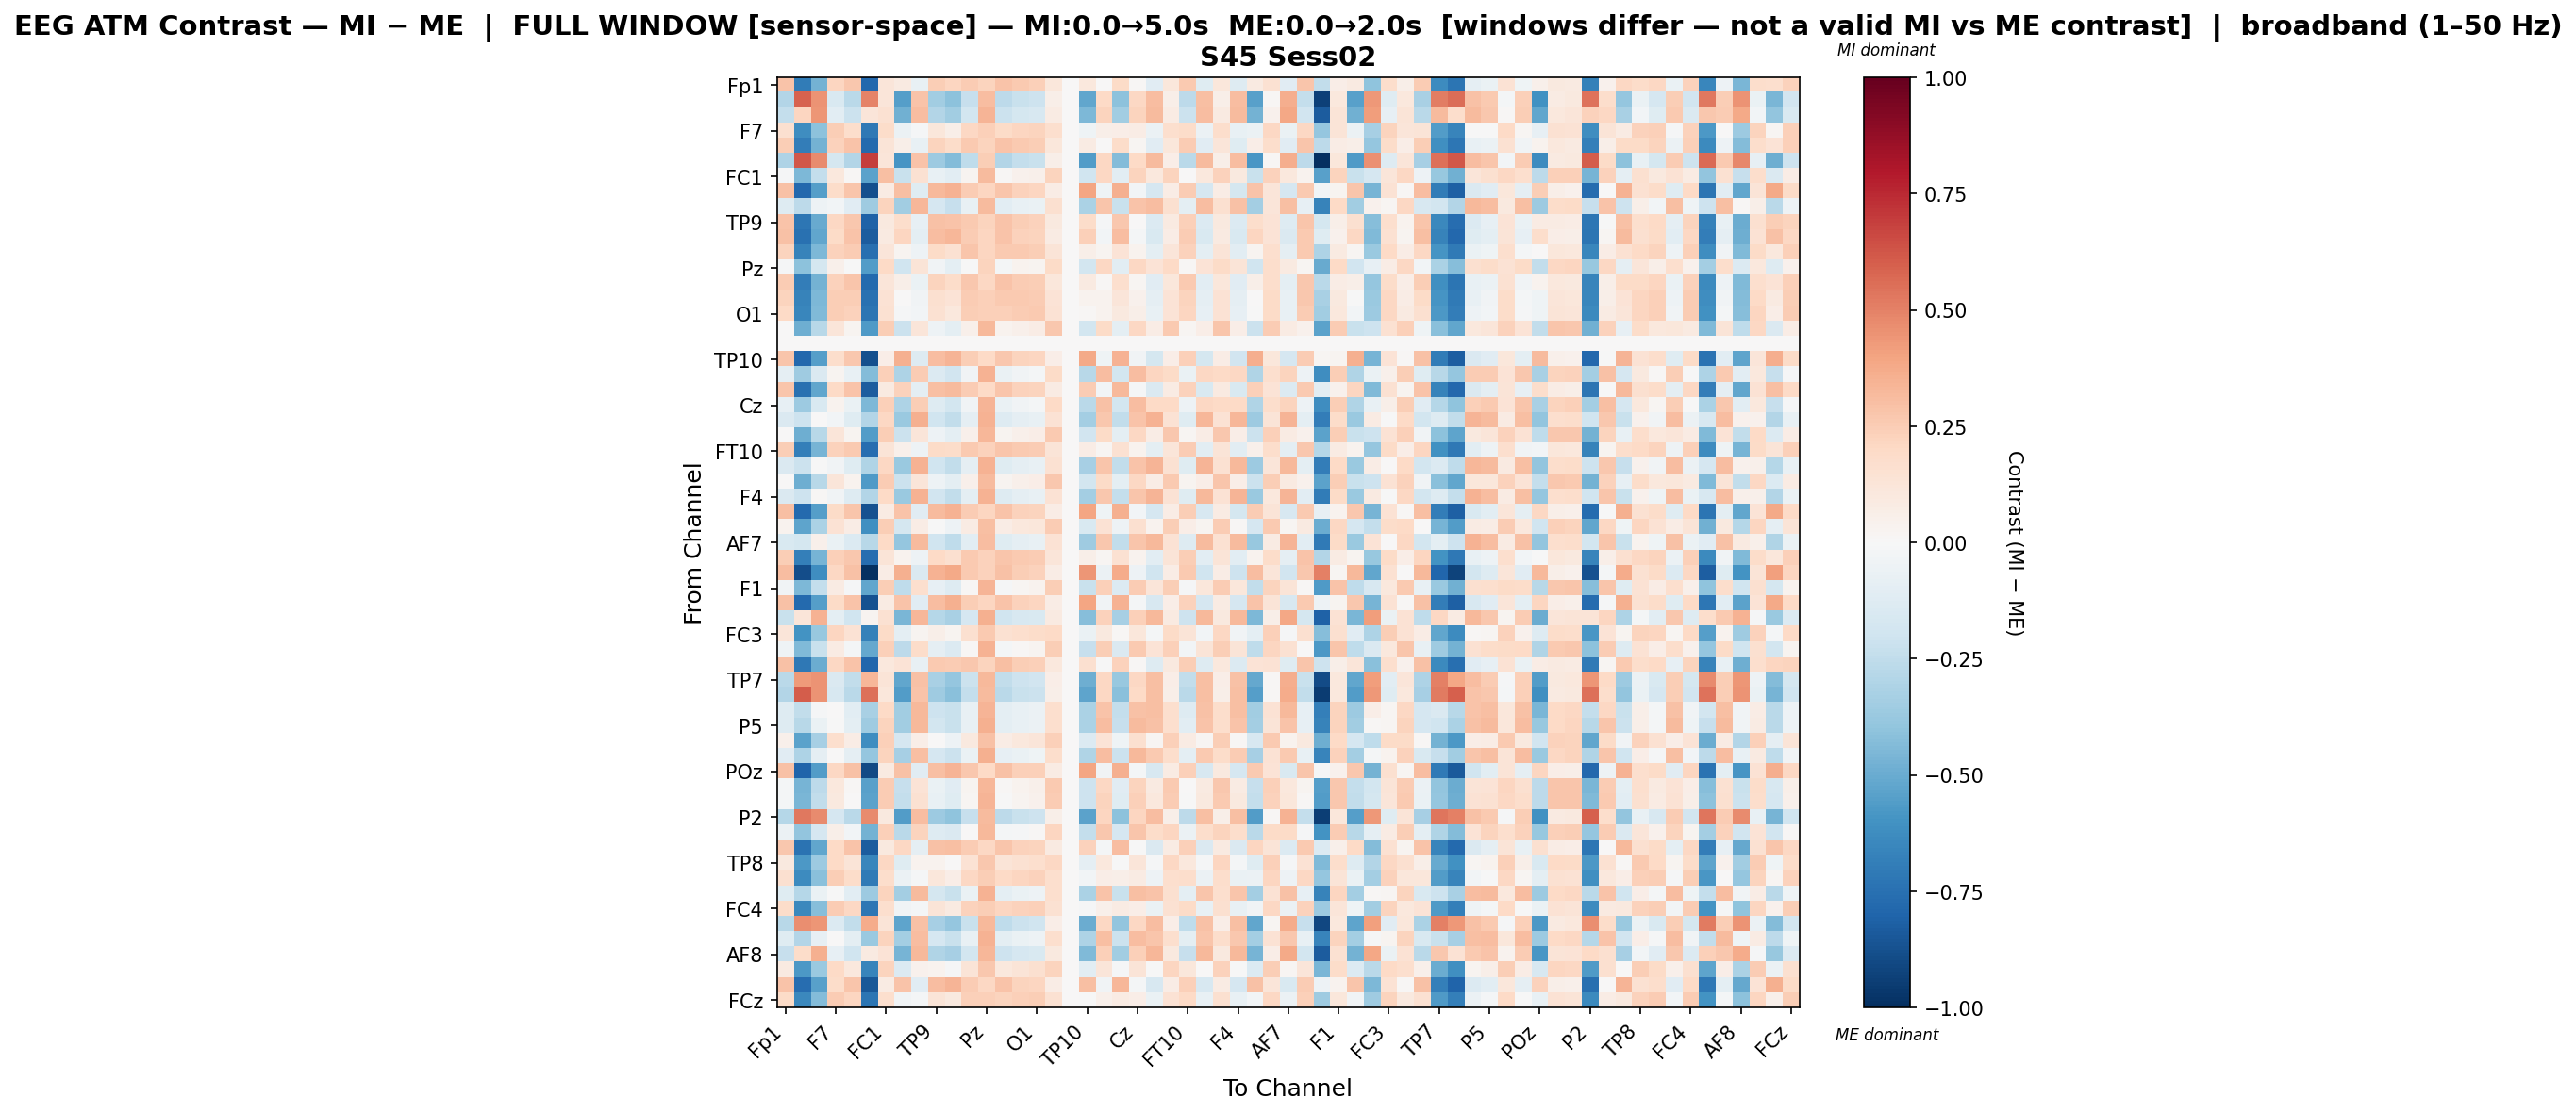

The table this chart was drawn from, first rows:
, Fp1, Fz, F3, F7, FT9, FC5, FC1, C3, T7, TP9, CP5, CP1, Pz, P3, P7, O1, Oz, O2, TP10, CP6, CP2, Cz, C4
Fp1, 0.2853, -0.6956, -0.476, 0.2178, 0.2663, -0.7834, 0.1203, 0.08852, -0.07282, 0.2492, 0.2162, 0.2569, 0.2224, 0.2827, 0.2598, 0.2372, 0.1126, 0.0, 0.106, 0.001741, 0.1888, 0.01269, -0.1129
Fz, -0.2941, 0.5881, 0.4518, -0.1542, -0.2701, 0.4968, 0.1248, -0.5507, 0.2828, -0.345, -0.4077, -0.2305, 0.305, -0.2645, -0.2225, -0.209, 0.05549, 0.0, -0.52, 0.2017, -0.4073, 0.2034, 0.3071
F3, -0.2421, 0.2127, 0.4384, -0.1091, -0.2139, 0.1181, 0.1501, -0.4794, 0.3079, -0.2925, -0.3469, -0.1814, 0.3383, -0.2121, -0.1752, -0.1612, 0.08102, 0.0, -0.4473, 0.2212, -0.3468, 0.2207, 0.313
F7, 0.162, -0.6246, -0.4074, 0.2432, 0.1776, -0.715, 0.1838, -0.06134, -0.01239, 0.1136, 0.06089, 0.2097, 0.2346, 0.1904, 0.2158, 0.2265, 0.1659, 0.0, -0.04199, 0.06077, 0.06578, 0.07367, -0.05573
FT9, 0.2493, -0.6904, -0.4758, 0.2285, 0.2849, -0.7759, 0.1286, 0.05933, -0.07562, 0.2203, 0.1827, 0.2641, 0.2215, 0.2817, 0.2589, 0.2451, 0.1168, 0.0, 0.0831, 0.004412, 0.1815, 0.01968, -0.1118
FC5, -0.3117, 0.6228, 0.4735, -0.1735, -0.2914, 0.6875, 0.1173, -0.5887, 0.2854, -0.3597, -0.4349, -0.2528, 0.246, -0.2936, -0.2367, -0.2214, 0.05892, 0.0, -0.5548, 0.2089, -0.4348, 0.1964, 0.317
FC1, -0.01513, -0.4478, -0.2398, 0.1039, 0.01418, -0.535, 0.297, -0.2196, 0.1536, -0.07578, -0.103, 0.02406, 0.3141, 0.01227, 0.04601, 0.05403, 0.2223, 0.0, -0.2004, 0.2058, -0.1043, 0.2215, 0.1047
C3, 0.2952, -0.7818, -0.5537, 0.1843, 0.2755, -0.8792, 0.08325, 0.3046, -0.1209, 0.3254, 0.3449, 0.2529, 0.2168, 0.2812, 0.2294, 0.2168, 0.071, 0.0, 0.3918, -0.04353, 0.3532, -0.02897, -0.1686
T7, -0.132, -0.2652, -0.04695, -0.02728, -0.1143, -0.355, 0.2204, -0.3489, 0.3286, -0.167, -0.2307, -0.07666, 0.3164, -0.1066, -0.07045, -0.06279, 0.1578, 0.0, -0.3149, 0.2747, -0.2216, 0.2877, 0.3105
TP9, 0.289, -0.7258, -0.5029, 0.2069, 0.2725, -0.8052, 0.09736, 0.1725, -0.08246, 0.2896, 0.2863, 0.2638, 0.2235, 0.2854, 0.2474, 0.2322, 0.09623, 0.0, 0.1873, -0.01311, 0.2676, 0.004343, -0.1334
CP5, 0.2955, -0.7422, -0.5212, 0.1953, 0.2818, -0.8314, 0.09326, 0.2123, -0.1004, 0.3105, 0.3282, 0.2553, 0.2153, 0.2853, 0.2302, 0.2252, 0.08129, 0.0, 0.237, -0.0302, 0.3121, -0.01802, -0.1512
CP1, 0.2217, -0.6666, -0.4494, 0.2333, 0.2528, -0.7526, 0.1178, 0.02723, -0.04742, 0.188, 0.1518, 0.2779, 0.2137, 0.2619, 0.2596, 0.2459, 0.1289, 0.0, 0.05913, 0.02823, 0.1398, 0.03685, -0.09771
Pz, -0.01296, -0.4115, -0.174, 0.05011, -0.005722, -0.5566, 0.1972, -0.2008, 0.1327, -0.03359, -0.09491, -0.00632, 0.2209, -0.01609, 0.03192, 0.02991, 0.1943, 0.0, -0.1804, 0.2064, -0.1016, 0.2042, 0.1365
P3, 0.2569, -0.6892, -0.4721, 0.2326, 0.2737, -0.7775, 0.1225, 0.05965, -0.06448, 0.2235, 0.1825, 0.2701, 0.2106, 0.2876, 0.257, 0.2465, 0.115, 0.0, 0.09262, 0.009327, 0.1717, 0.0172, -0.114
P7, 0.2231, -0.6671, -0.4514, 0.2489, 0.247, -0.7481, 0.1413, 0.00587, -0.03828, 0.1622, 0.1342, 0.2569, 0.2351, 0.2611, 0.2628, 0.256, 0.1386, 0.0, 0.03421, 0.03219, 0.1179, 0.0463, -0.08875
O1, 0.1982, -0.6538, -0.4395, 0.2481, 0.2314, -0.7326, 0.1517, -0.01145, -0.02778, 0.1485, 0.1094, 0.2472, 0.2363, 0.2347, 0.2527, 0.2595, 0.1433, 0.0, 0.01182, 0.03851, 0.1003, 0.05616, -0.07792
Oz, 0.004083, -0.4867, -0.2784, 0.1232, 0.0306, -0.5677, 0.2485, -0.2159, 0.1202, -0.05179, -0.09481, 0.0502, 0.3255, 0.03205, 0.05138, 0.07074, 0.2722, 0.0, -0.1852, 0.1897, -0.09848, 0.205, 0.07336
O2, 0.0, 0.0, 0.0, 0.0, 0.0, 0.0, 0.0, 0.0, 0.0, 0.0, 0.0, 0.0, 0.0, 0.0, 0.0, 0.0, 0.0, 0.0, 0.0, 0.0, 0.0, 0.0, 0.0
TP10, 0.281, -0.7872, -0.5525, 0.1757, 0.2666, -0.8796, 0.06907, 0.3575, -0.1284, 0.3096, 0.3381, 0.2499, 0.2031, 0.2716, 0.2263, 0.2122, 0.06571, 0.0, 0.3821, -0.04605, 0.3487, -0.03162, -0.173
CP6, -0.08942, -0.3526, -0.1414, 0.02718, -0.07088, -0.4342, 0.2411, -0.3048, 0.2552, -0.1359, -0.1883, -0.0373, 0.3507, -0.06647, -0.03489, -0.02302, 0.1934, 0.0, -0.2754, 0.3121, -0.1837, 0.3109, 0.2119
CP2, 0.2736, -0.7496, -0.5225, 0.1986, 0.2818, -0.8344, 0.08994, 0.2322, -0.09851, 0.2978, 0.3168, 0.2519, 0.2017, 0.2768, 0.2326, 0.2245, 0.08498, 0.0, 0.255, -0.02475, 0.3267, -0.01446, -0.1451
Cz, -0.08384, -0.3652, -0.156, 0.03456, -0.06385, -0.4487, 0.2389, -0.308, 0.2491, -0.1268, -0.184, -0.03891, 0.3429, -0.06617, -0.03646, -0.01846, 0.2001, 0.0, -0.2713, 0.2941, -0.1841, 0.3111, 0.1997
C4, -0.1431, -0.2067, 0.004633, -0.03023, -0.1246, -0.2943, 0.2084, -0.3739, 0.3525, -0.1977, -0.2478, -0.09053, 0.3464, -0.1269, -0.09054, -0.07321, 0.1424, 0.0, -0.341, 0.2717, -0.2442, 0.2828, 0.3468
T8, 0.00459, -0.4846, -0.2763, 0.118, 0.02444, -0.5623, 0.25, -0.2164, 0.1226, -0.05065, -0.09639, 0.04721, 0.3345, 0.02611, 0.05209, 0.07015, 0.2652, 0.0, -0.1883, 0.1946, -0.09908, 0.2095, 0.07496
FT10, 0.2477, -0.6802, -0.4635, 0.2343, 0.2633, -0.7579, 0.1322, 0.04906, -0.0511, 0.1905, 0.1809, 0.2634, 0.2302, 0.2741, 0.26, 0.2536, 0.1283, 0.0, 0.07303, 0.02079, 0.1559, 0.03592, -0.09757
FC6, -0.1459, -0.2172, -0.003174, -0.03159, -0.1216, -0.2981, 0.2052, -0.3731, 0.3491, -0.1964, -0.2469, -0.09012, 0.3468, -0.1231, -0.09145, -0.07044, 0.151, 0.0, -0.3353, 0.2779, -0.2449, 0.2891, 0.3364
FC2, 0.002221, -0.4855, -0.277, 0.122, 0.03267, -0.5665, 0.2523, -0.2165, 0.1206, -0.05047, -0.09535, 0.04982, 0.3196, 0.02908, 0.05162, 0.06891, 0.2668, 0.0, -0.1861, 0.1893, -0.09792, 0.2031, 0.07298
F4, -0.1484, -0.2043, 0.00994, -0.03764, -0.1299, -0.2948, 0.2024, -0.3723, 0.3487, -0.1921, -0.2475, -0.09529, 0.3484, -0.1254, -0.09175, -0.07526, 0.1447, 0.0, -0.3412, 0.2731, -0.2409, 0.2799, 0.3381
F8, 0.2977, -0.7802, -0.5508, 0.1916, 0.2792, -0.873, 0.08105, 0.2847, -0.1163, 0.3177, 0.3496, 0.2552, 0.2151, 0.2854, 0.2288, 0.2204, 0.07303, 0.0, 0.3923, -0.04237, 0.3579, -0.02689, -0.1683
Fp2, 0.03149, -0.5266, -0.3191, 0.1407, 0.07218, -0.611, 0.2479, -0.1742, 0.07607, -0.0007671, -0.05025, 0.08392, 0.3046, 0.07443, 0.1047, 0.1132, 0.2509, 0.0, -0.1521, 0.1457, -0.05315, 0.1587, 0.03357
AF7, -0.1562, -0.1738, 0.05072, -0.06848, -0.1388, -0.2784, 0.1968, -0.3854, 0.3188, -0.1986, -0.2573, -0.1049, 0.3081, -0.1248, -0.08621, -0.0762, 0.1446, 0.0, -0.353, 0.2699, -0.2453, 0.2805, 0.3234
AF3, 0.2436, -0.6807, -0.4657, 0.2402, 0.2657, -0.7632, 0.1311, 0.03585, -0.05075, 0.1977, 0.1612, 0.2614, 0.2301, 0.2759, 0.2628, 0.2554, 0.1236, 0.0, 0.06125, 0.01877, 0.1509, 0.03289, -0.1024
AFz, 0.308, -0.8867, -0.6224, 0.2038, 0.2965, -1.0, 0.07371, 0.3566, -0.1447, 0.3481, 0.377, 0.2634, 0.2307, 0.2906, 0.2435, 0.2284, 0.07476, 0.0, 0.4444, -0.05621, 0.3719, -0.05061, -0.196
F1, -0.03371, -0.4456, -0.2356, 0.08013, -0.008986, -0.5226, 0.2425, -0.2511, 0.1667, -0.08222, -0.1315, 0.01117, 0.3384, -0.01185, 0.0158, 0.03384, 0.2495, 0.0, -0.221, 0.2389, -0.1331, 0.2539, 0.1209
F5, 0.2907, -0.7788, -0.5505, 0.1906, 0.2814, -0.8677, 0.08026, 0.2863, -0.1129, 0.312, 0.3532, 0.2498, 0.2153, 0.2872, 0.2313, 0.2182, 0.07642, 0.0, 0.3915, -0.03784, 0.3483, -0.02249, -0.1606
FT7, -0.2218, 0.1222, 0.3489, -0.0975, -0.1966, 0.03027, 0.1513, -0.4567, 0.3285, -0.2814, -0.3273, -0.1697, 0.3526, -0.1977, -0.1618, -0.149, 0.09273, 0.0, -0.4228, 0.2298, -0.3315, 0.2385, 0.3267
FC3, 0.1216, -0.5941, -0.3791, 0.2174, 0.1472, -0.6761, 0.1906, -0.09944, 0.02576, 0.06083, 0.02356, 0.1638, 0.2598, 0.1501, 0.1688, 0.1864, 0.1977, 0.0, -0.06994, 0.09582, 0.01484, 0.1101, -0.02328
C1, -0.04143, -0.4379, -0.224, 0.08104, -0.01819, -0.5131, 0.2372, -0.2603, 0.1828, -0.09122, -0.1362, 0.008475, 0.345, -0.01665, 0.01117, 0.02801, 0.2438, 0.0, -0.2276, 0.2471, -0.1484, 0.2628, 0.1334
C5, 0.29, -0.7148, -0.4946, 0.2062, 0.2882, -0.7939, 0.1069, 0.1337, -0.07665, 0.2632, 0.2568, 0.2729, 0.222, 0.3001, 0.2489, 0.2384, 0.1018, 0.0, 0.1576, -0.004595, 0.2312, 0.0117, -0.1252
TP7, -0.2734, 0.4262, 0.4527, -0.1426, -0.2459, 0.331, 0.1279, -0.5184, 0.2902, -0.3233, -0.3852, -0.2136, 0.3241, -0.2437, -0.2041, -0.1934, 0.06456, 0.0, -0.4883, 0.2032, -0.3826, 0.2041, 0.3003
CP3, -0.2965, 0.6053, 0.4471, -0.1566, -0.2704, 0.5531, 0.1143, -0.5571, 0.2863, -0.3552, -0.4151, -0.239, 0.3162, -0.2709, -0.2264, -0.212, 0.05765, 0.0, -0.5272, 0.2039, -0.4145, 0.2005, 0.3028
P1, -0.1306, -0.2448, -0.01184, 0.002269, -0.1019, -0.3254, 0.203, -0.3471, 0.3219, -0.2046, -0.2204, -0.07449, 0.3371, -0.09559, -0.0781, -0.05531, 0.1685, 0.0, -0.319, 0.2865, -0.2419, 0.2956, 0.2987
P5, -0.1293, -0.2785, -0.06378, -0.006274, -0.0987, -0.3552, 0.2233, -0.3466, 0.3275, -0.1805, -0.2256, -0.07746, 0.3572, -0.1004, -0.07558, -0.05587, 0.168, 0.0, -0.3145, 0.3049, -0.2313, 0.3158, 0.2914
PO7, 0.05099, -0.5386, -0.3302, 0.1654, 0.07784, -0.6191, 0.2391, -0.1668, 0.06935, 0.006986, -0.04697, 0.09913, 0.296, 0.07718, 0.1025, 0.118, 0.2421, 0.0, -0.136, 0.1403, -0.04608, 0.1564, 0.02168
PO3, -0.1133, -0.3056, -0.0915, 0.005831, -0.08881, -0.3846, 0.2251, -0.331, 0.3046, -0.1708, -0.2121, -0.06605, 0.3571, -0.08456, -0.0626, -0.0451, 0.1785, 0.0, -0.3008, 0.3072, -0.213, 0.3226, 0.2647
POz, 0.2934, -0.8045, -0.56, 0.2036, 0.2891, -0.899, 0.08995, 0.2894, -0.1094, 0.2994, 0.342, 0.2695, 0.1964, 0.2945, 0.2382, 0.2361, 0.08581, 0.0, 0.3962, -0.03253, 0.3521, -0.02109, -0.1612
PO4, -0.01582, -0.467, -0.2588, 0.1032, 0.01204, -0.5468, 0.2526, -0.2343, 0.1405, -0.06526, -0.1133, 0.03026, 0.3339, 0.01029, 0.03279, 0.0519, 0.2656, 0.0, -0.2036, 0.2092, -0.1149, 0.2245, 0.09372
PO8, -0.02308, -0.4571, -0.2489, 0.09494, 0.00479, -0.5369, 0.2556, -0.2416, 0.1507, -0.07254, -0.1206, 0.02301, 0.3403, -0.0001524, 0.02556, 0.04467, 0.2571, 0.0, -0.2109, 0.2193, -0.1222, 0.2347, 0.1038
P2, -0.2838, 0.5285, 0.4742, -0.1662, -0.2698, 0.469, 0.09665, -0.5566, 0.3091, -0.3649, -0.406, -0.2283, 0.3147, -0.2637, -0.2261, -0.2041, 0.05734, 0.0, -0.5335, 0.2149, -0.4079, 0.2155, 0.3109
CPz, -0.05934, -0.3953, -0.1682, 0.05904, -0.03114, -0.473, 0.2362, -0.267, 0.2255, -0.1289, -0.1452, 5.5526832955739115e-05, 0.3264, -0.02006, -0.00881, 0.01442, 0.2153, 0.0, -0.2405, 0.2659, -0.1651, 0.2767, 0.1864
CP4, 0.2698, -0.7414, -0.516, 0.2012, 0.2839, -0.8287, 0.09476, 0.204, -0.08868, 0.2962, 0.2982, 0.2546, 0.2085, 0.2763, 0.2339, 0.2242, 0.08932, 0.0, 0.2331, -0.01975, 0.3057, -0.007416, -0.1417
TP8, 0.09742, -0.5723, -0.363, 0.2022, 0.1269, -0.6533, 0.208, -0.1184, 0.03627, 0.03851, 9.271914849974042e-05, 0.1426, 0.2731, 0.1312, 0.1537, 0.1693, 0.2098, 0.0, -0.08937, 0.1083, -0.0005, 0.1245, -0.009685
C6, 0.1625, -0.6293, -0.4143, 0.2444, 0.1871, -0.7078, 0.1791, -0.05473, -0.008223, 0.1096, 0.06923, 0.2097, 0.2453, 0.198, 0.2132, 0.2276, 0.1681, 0.0, -0.0263, 0.06272, 0.05593, 0.07848, -0.05437
C2, -0.122, -0.2858, -0.06773, -0.006003, -0.1051, -0.3656, 0.2236, -0.3406, 0.3159, -0.1734, -0.2229, -0.06946, 0.3498, -0.1, -0.06697, -0.05088, 0.1654, 0.0, -0.3144, 0.2878, -0.2214, 0.3042, 0.2828
FC4, 0.1838, -0.6424, -0.4264, 0.2533, 0.2092, -0.7231, 0.1685, -0.03581, -0.01996, 0.1255, 0.08735, 0.2313, 0.244, 0.2167, 0.232, 0.2412, 0.1545, 0.0, -0.01034, 0.05136, 0.08361, 0.06753, -0.06823
FT8, -0.2811, 0.4684, 0.4443, -0.137, -0.249, 0.3701, 0.1269, -0.5303, 0.2909, -0.3324, -0.3891, -0.2211, 0.3244, -0.2523, -0.2122, -0.1973, 0.06339, 0.0, -0.4996, 0.2055, -0.3908, 0.2042, 0.3065
F6, -0.1175, -0.2911, -0.08037, 0.001637, -0.09445, -0.3727, 0.2204, -0.3387, 0.3103, -0.1708, -0.2214, -0.07151, 0.3499, -0.09474, -0.06396, -0.05136, 0.169, 0.0, -0.3074, 0.2977, -0.2168, 0.3083, 0.2745
AF8, -0.2321, 0.1819, 0.3517, -0.08459, -0.2005, 0.09001, 0.1388, -0.4616, 0.3262, -0.3036, -0.3287, -0.1866, 0.3339, -0.2034, -0.1672, -0.1523, 0.09646, 0.0, -0.439, 0.236, -0.3466, 0.2382, 0.3345
AF4, 0.08885, -0.5762, -0.3678, 0.2018, 0.106, -0.6626, 0.2196, -0.1374, 0.04639, 0.03802, -0.01561, 0.1267, 0.2673, 0.1024, 0.1303, 0.1586, 0.2237, 0.0, -0.1066, 0.1174, -0.01187, 0.1307, -0.005173
F2, 0.2871, -0.7646, -0.5395, 0.1867, 0.2737, -0.8515, 0.08344, 0.285, -0.1102, 0.3101, 0.3385, 0.2535, 0.208, 0.2815, 0.2244, 0.2165, 0.07355, 0.0, 0.3035, -0.03711, 0.3354, -0.02054, -0.1606
... 1 more rows
